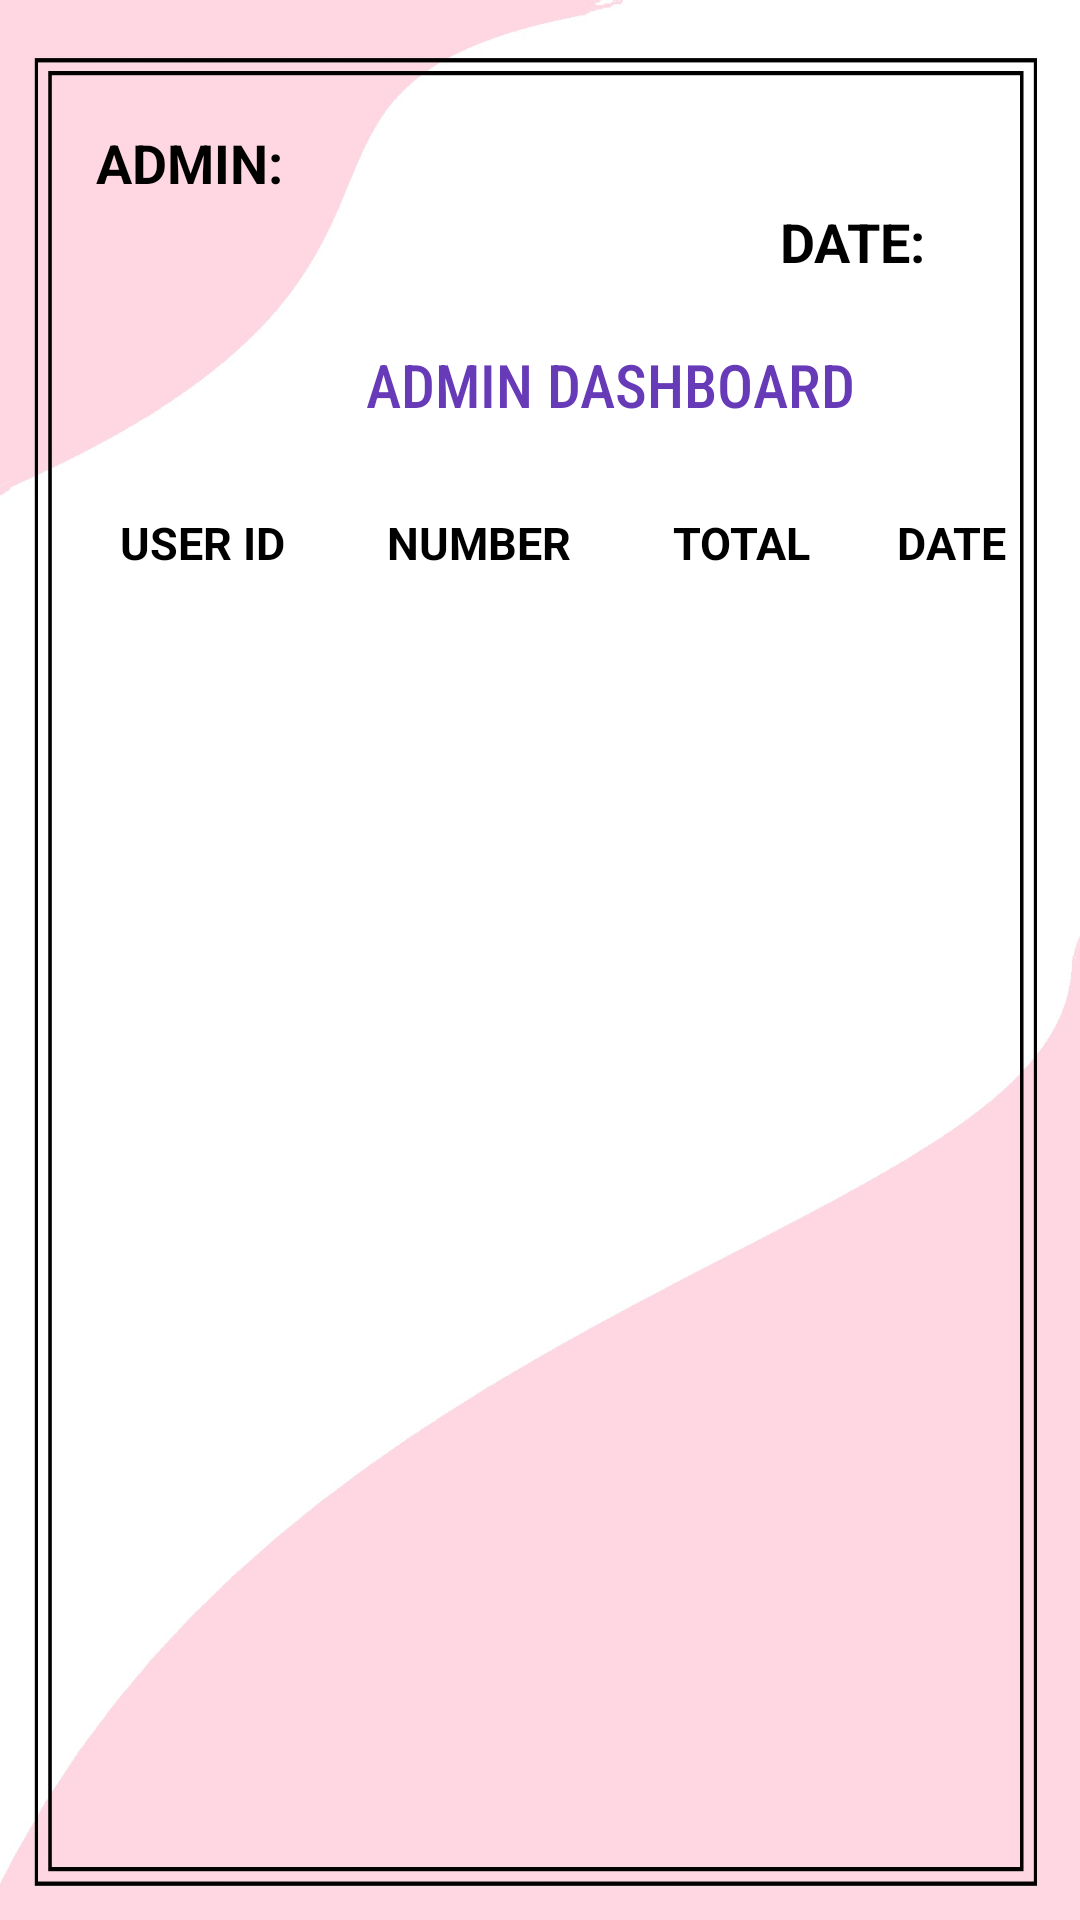

Android layout source for this screen:
<!-- AndroidManifest.xml: application theme Theme.AppCompat.Light.NoActionBar -->
<!-- res/layout/activity_final_page.xml -->
<?xml version="1.0" encoding="utf-8"?>
<LinearLayout xmlns:android="http://schemas.android.com/apk/res/android"
    xmlns:app="http://schemas.android.com/apk/res-auto"
    xmlns:tools="http://schemas.android.com/tools"
    android:layout_width="match_parent"
    android:layout_height="match_parent"
    android:orientation="vertical"
    android:background="@drawable/bgg"
    tools:context=".FinalPage">

    <TextView
        android:id="@+id/adminname"
        android:layout_width="wrap_content"
        android:layout_height="wrap_content"
        android:layout_marginLeft="30dp"
        android:layout_marginTop="40dp"
        android:padding="2dp"
        android:text="ADMIN:"
        android:textColor="@color/black"
        android:textSize="18dp"
        android:textStyle="bold" />

    <TextView
        android:id="@+id/datedis"
        android:layout_width="wrap_content"
        android:layout_height="wrap_content"
        android:layout_marginLeft="260dp"
        android:layout_marginTop="0dp"
        android:text="DATE:"
        android:textColor="@color/black"
        android:textSize="18dp"
        android:textStyle="bold" />

    <TextView
        android:layout_width="wrap_content"
        android:layout_height="wrap_content"
        android:text="Admin Dashboard"
        android:textAllCaps="true"
        android:layout_marginLeft="120dp"
        android:layout_marginTop="20dp"
        android:layout_marginBottom="25dp"
        android:textColor="#673AB7"
        android:fontFamily="sans-serif-condensed-medium"
        android:textSize="20dp"
        android:padding="2dp"
        android:fadingEdge="horizontal"
        android:background="@color/white"
        ></TextView>

    <TableLayout
        android:id="@+id/displaytable"
        android:layout_width="match_parent"
        android:layout_height="wrap_content"

        >
        <TableRow
            android:layout_height="wrap_content"
            android:layout_width="wrap_content">

            <TextView
                android:layout_height="match_parent"
                android:layout_marginLeft="38dp"
                android:text="USER ID"
                android:textColor="@color/black"
                android:textSize="15dp"
                android:textStyle="bold"
                android:padding="2dp"
                />
            <TextView
                android:text="NUMBER"
                android:textColor="@color/black"
                android:textSize="15dp"
                android:textStyle="bold"
                android:layout_marginLeft="30dp"

                android:padding="2dp"
                />
            <TextView
                android:text="TOTAL"
                android:textColor="@color/black"
                android:textSize="15dp"
                android:textStyle="bold"
                android:layout_marginLeft="30dp"

                android:padding="2dp"
                />
            <TextView
                android:text="DATE"
                android:textColor="@color/black"
                android:textSize="15dp"
                android:textStyle="bold"
                android:layout_marginLeft="25dp"
                android:padding="2dp"
                />



        </TableRow>





















































































































































    </TableLayout>

</LinearLayout>
<!-- resources referenced by this layout -->
<resources>
  <color name="black">#FF000000</color>
  <color name="white">#FFFFFFFF</color>
  <!-- drawable bgg: jpg bitmap (drawable-v24, 128759 bytes) -->
</resources>
